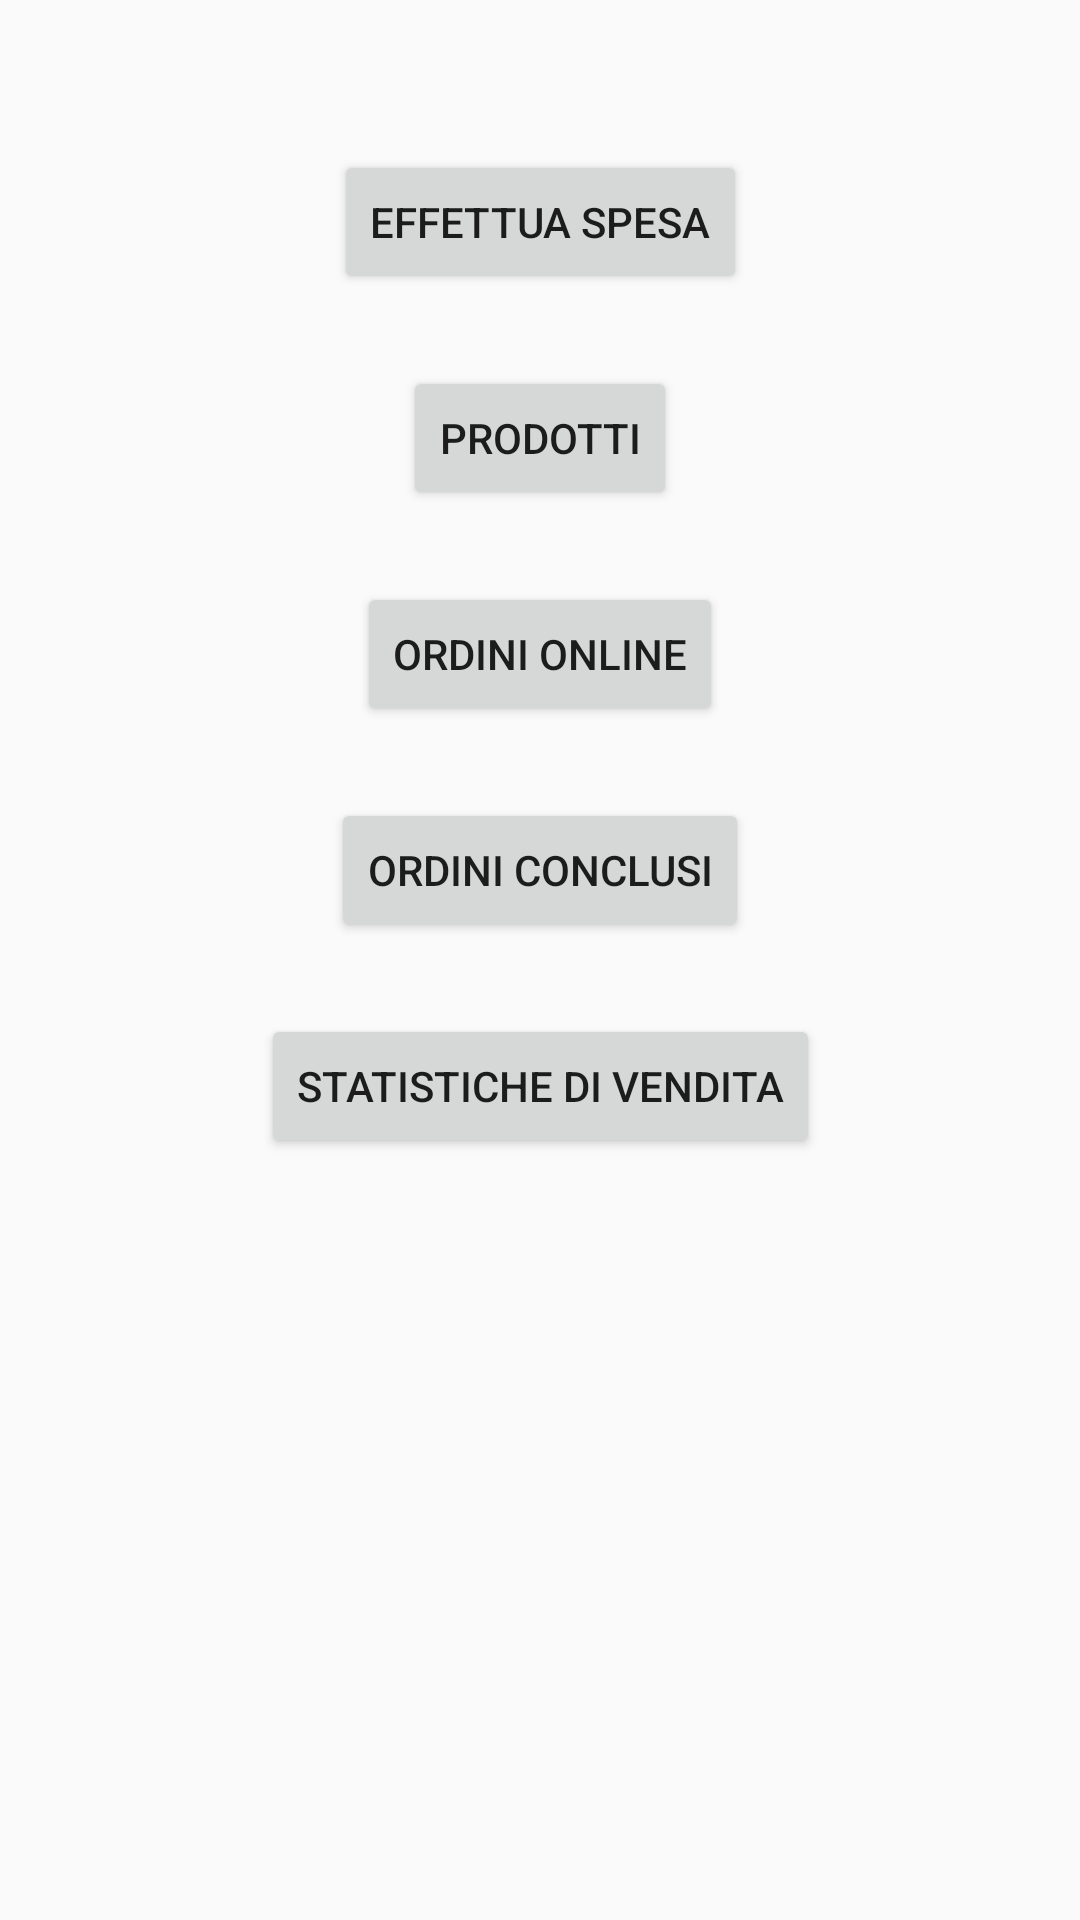

Android layout source for this screen:
<!-- AndroidManifest.xml: application theme Theme.AppCompat.Light.NoActionBar -->
<!-- res/layout/activity_commesso.xml -->
<?xml version="1.0" encoding="utf-8"?>
<androidx.constraintlayout.widget.ConstraintLayout xmlns:android="http://schemas.android.com/apk/res/android"
    xmlns:app="http://schemas.android.com/apk/res-auto"
    xmlns:tools="http://schemas.android.com/tools"
    android:layout_width="match_parent"
    android:layout_height="match_parent"
    tools:context=".CommessoActivity">

    <Button
        android:id="@+id/btnSpesa"
        android:layout_width="wrap_content"
        android:layout_height="wrap_content"
        android:layout_marginStart="8dp"
        android:layout_marginTop="50dp"
        android:layout_marginEnd="8dp"
        android:text="EFFETTUA SPESA"
        app:layout_constraintEnd_toEndOf="parent"
        app:layout_constraintStart_toStartOf="parent"
        app:layout_constraintTop_toTopOf="parent" />

    <Button
        android:id="@+id/btnProdotti"
        android:layout_width="wrap_content"
        android:layout_height="wrap_content"
        android:layout_marginStart="8dp"
        android:layout_marginTop="24dp"
        android:layout_marginEnd="8dp"
        android:text="PRODOTTI"
        app:layout_constraintEnd_toEndOf="parent"
        app:layout_constraintStart_toStartOf="parent"
        app:layout_constraintTop_toBottomOf="@+id/btnSpesa" />

    <Button
        android:id="@+id/btnOrdiniOnline"
        android:layout_width="wrap_content"
        android:layout_height="wrap_content"
        android:layout_marginStart="8dp"
        android:layout_marginTop="24dp"
        android:layout_marginEnd="8dp"
        android:text="ORDINI ONLINE"
        app:layout_constraintEnd_toEndOf="parent"
        app:layout_constraintStart_toStartOf="parent"
        app:layout_constraintTop_toBottomOf="@+id/btnProdotti" />

    <Button
        android:id="@+id/btnOrdiniConclusi"
        android:layout_width="wrap_content"
        android:layout_height="wrap_content"
        android:layout_marginStart="8dp"
        android:layout_marginTop="24dp"
        android:layout_marginEnd="8dp"
        android:text="ORDINI CONCLUSI"
        app:layout_constraintEnd_toEndOf="parent"
        app:layout_constraintStart_toStartOf="parent"
        app:layout_constraintTop_toBottomOf="@+id/btnOrdiniOnline" />

    <Button
        android:id="@+id/btnStatisticheVendita"
        android:layout_width="wrap_content"
        android:layout_height="wrap_content"
        android:layout_marginStart="8dp"
        android:layout_marginTop="24dp"
        android:layout_marginEnd="8dp"
        android:text="STATISTICHE DI VENDITA"
        app:layout_constraintEnd_toEndOf="parent"
        app:layout_constraintStart_toStartOf="parent"
        app:layout_constraintTop_toBottomOf="@+id/btnOrdiniConclusi" />

</androidx.constraintlayout.widget.ConstraintLayout>
<!-- resources referenced by this layout -->
<resources>

</resources>
